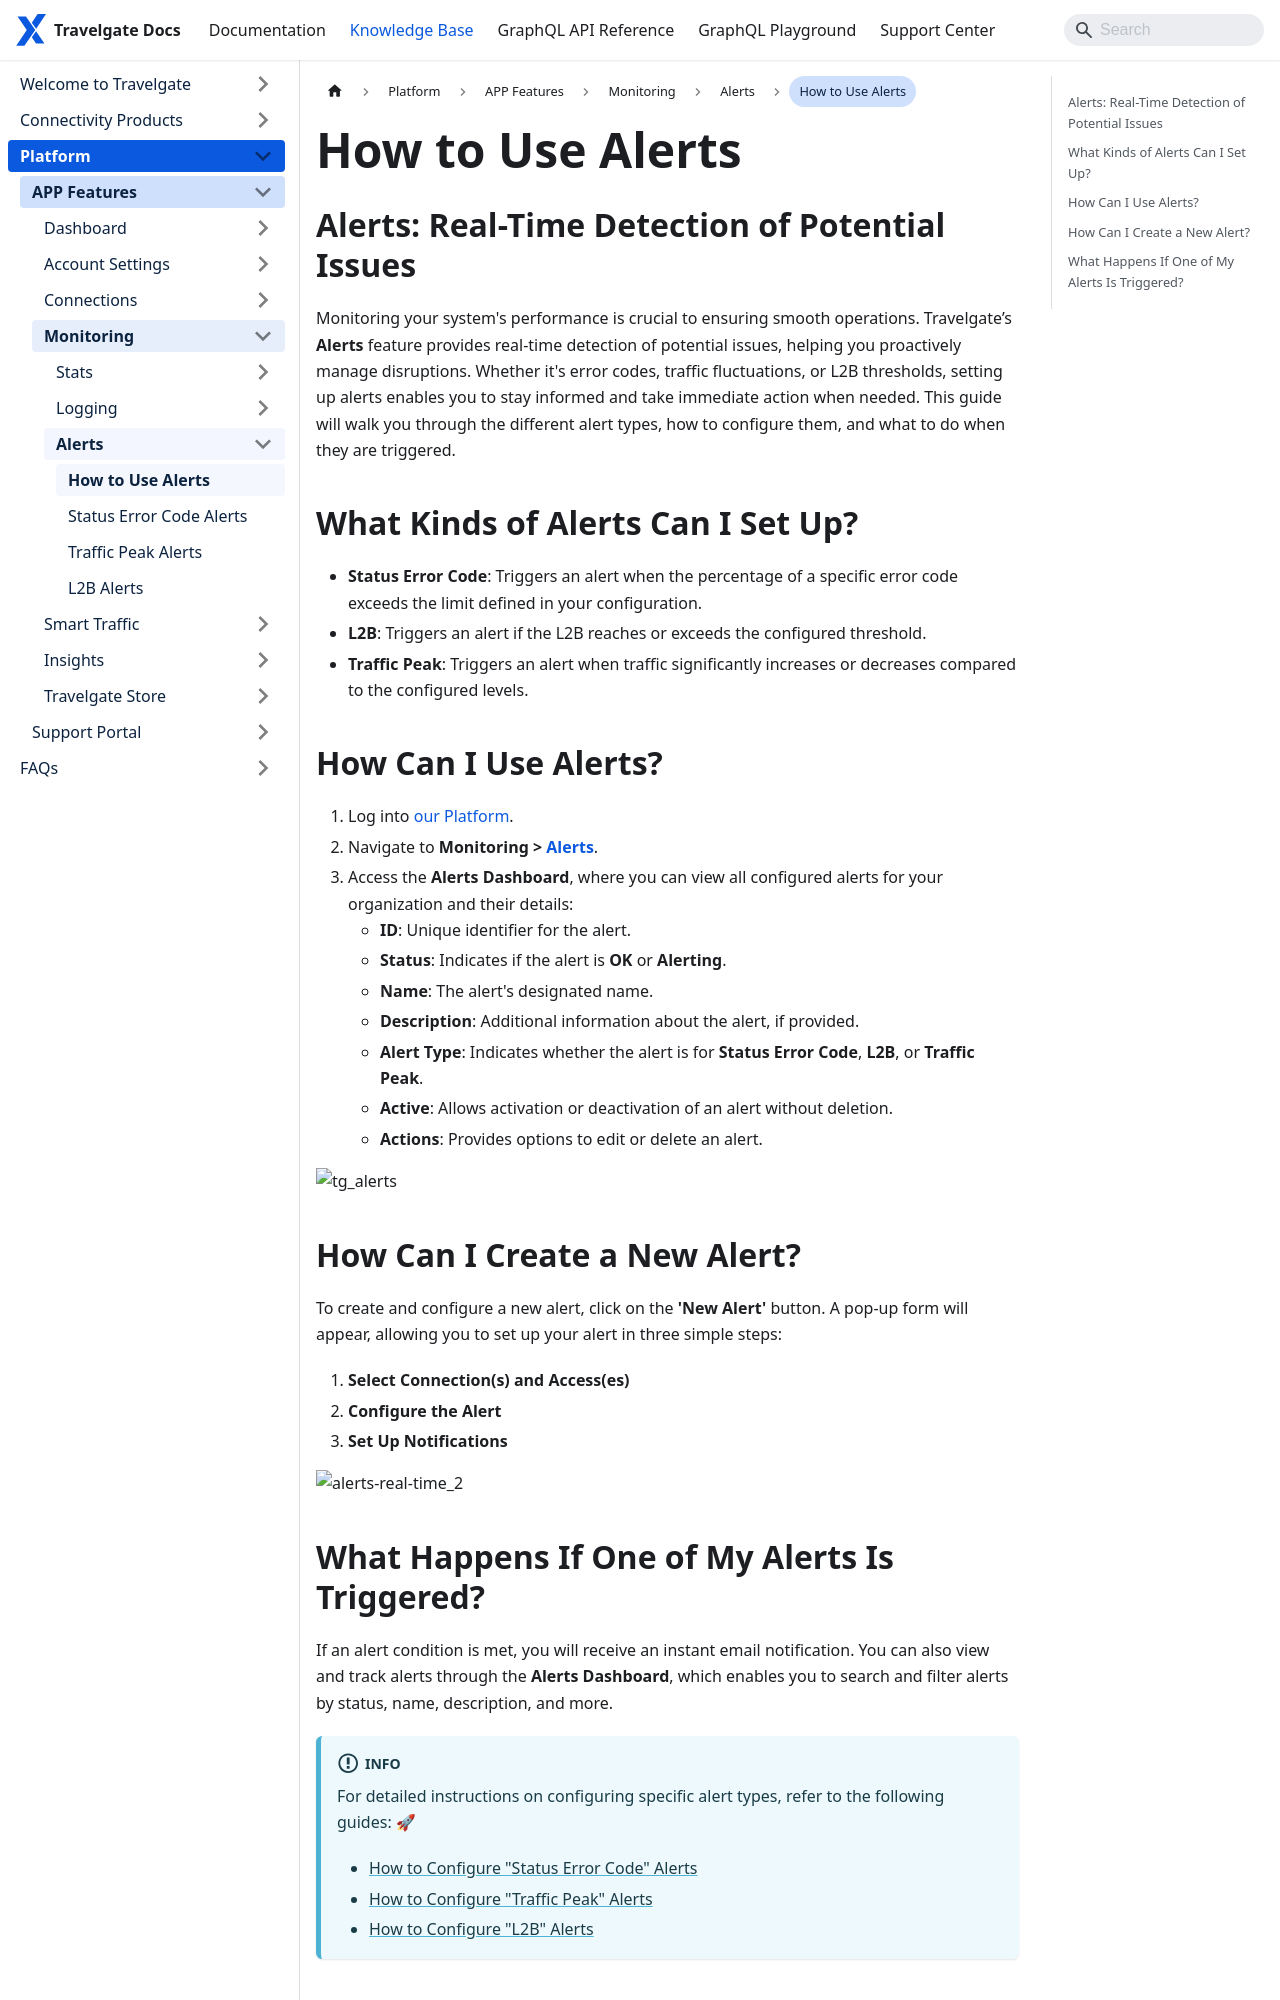

repository: Travelgate/documentation · page: kb/platform/app-features/monitoring-tools/alerts/alerts-details/index.html · generator: docusaurus

---
sidebar_position: 2
---

# How to Use Alerts

## Alerts: Real-Time Detection of Potential Issues
Monitoring your system's performance is crucial to ensuring smooth operations. Travelgate’s **Alerts** feature provides real-time detection of potential issues, helping you proactively manage disruptions. Whether it's error codes, traffic fluctuations, or L2B thresholds, setting up alerts enables you to stay informed and take immediate action when needed. This guide will walk you through the different alert types, how to configure them, and what to do when they are triggered.

## What Kinds of Alerts Can I Set Up?
- **Status Error Code**: Triggers an alert when the percentage of a specific error code exceeds the limit defined in your configuration.
- **L2B**: Triggers an alert if the L2B reaches or exceeds the configured threshold.
- **Traffic Peak**: Triggers an alert when traffic significantly increases or decreases compared to the configured levels.

## How Can I Use Alerts?
1. Log into [our Platform](https://www.travelgate.com/).
2. Navigate to **Monitoring > [Alerts](https://app.travelgate.com/alerts)**.
3. Access the **Alerts Dashboard**, where you can view all configured alerts for your organization and their details:
   - **ID**: Unique identifier for the alert.
   - **Status**: Indicates if the alert is **OK** or **Alerting**.
   - **Name**: The alert's designated name.
   - **Description**: Additional information about the alert, if provided.
   - **Alert Type**: Indicates whether the alert is for **Status Error Code**, **L2B**, or **Traffic Peak**.
   - **Active**: Allows activation or deactivation of an alert without deletion.
   - **Actions**: Provides options to edit or delete an alert.

![tg_alerts](https://storage.travelgate.com/kbase/tg_alerts.jpg)

## How Can I Create a New Alert?
To create and configure a new alert, click on the **'New Alert'** button. A pop-up form will appear, allowing you to set up your alert in three simple steps:

1. **Select Connection(s) and Access(es)**
2. **Configure the Alert**
3. **Set Up Notifications**

![alerts-real-time_2](https://storage.travelgate.com/kbase/alerts-real-time_2.jpg)
